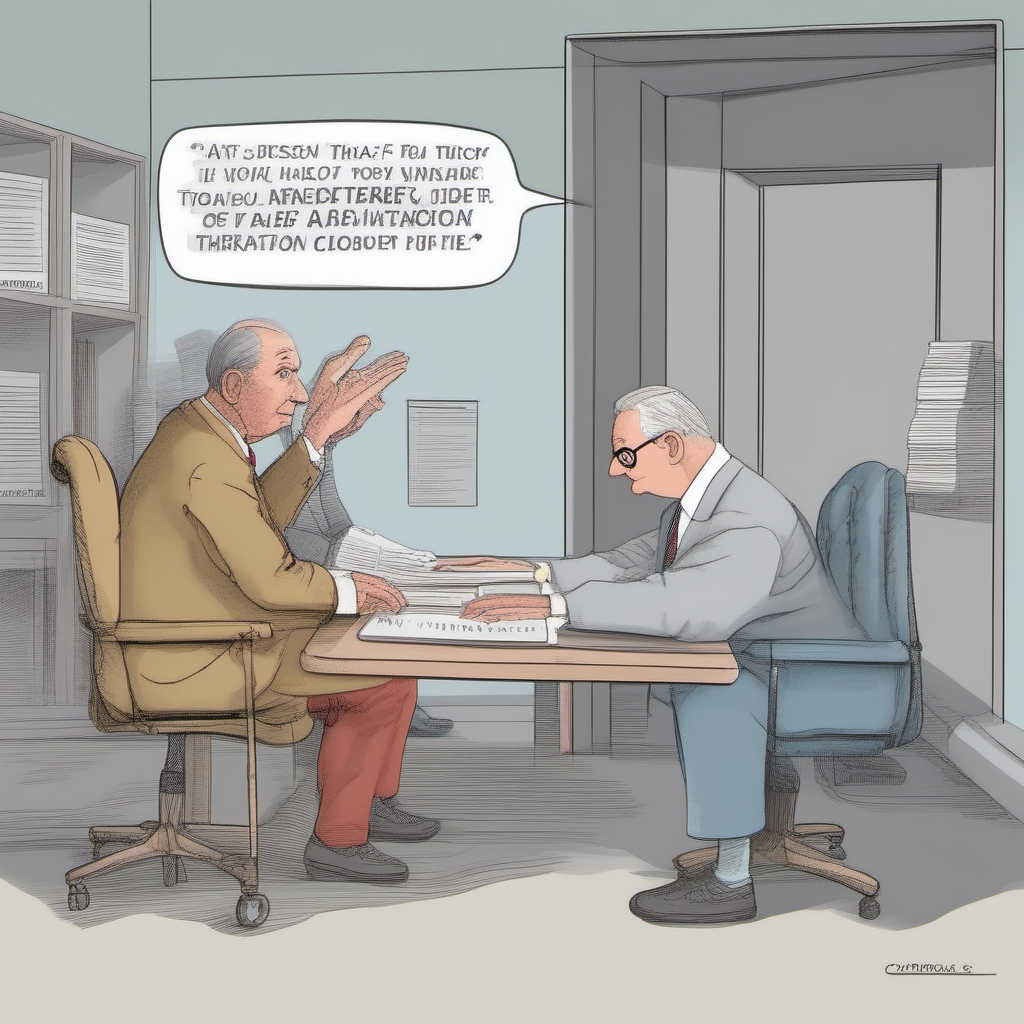
Generation parameters embedded in this image by AUTOMATIC1111 Stable Diffusion web UI or a fork of it (Forge, ...) (PNG 'parameters' text chunk):
confirmation bias
Steps: 29, Sampler: Euler a, CFG scale: 7, Seed: 3630493336, Size: 1024x1024, Model hash: 31e35c80fc, Model: sd_xl_base_1.0, Version: v1.6.0